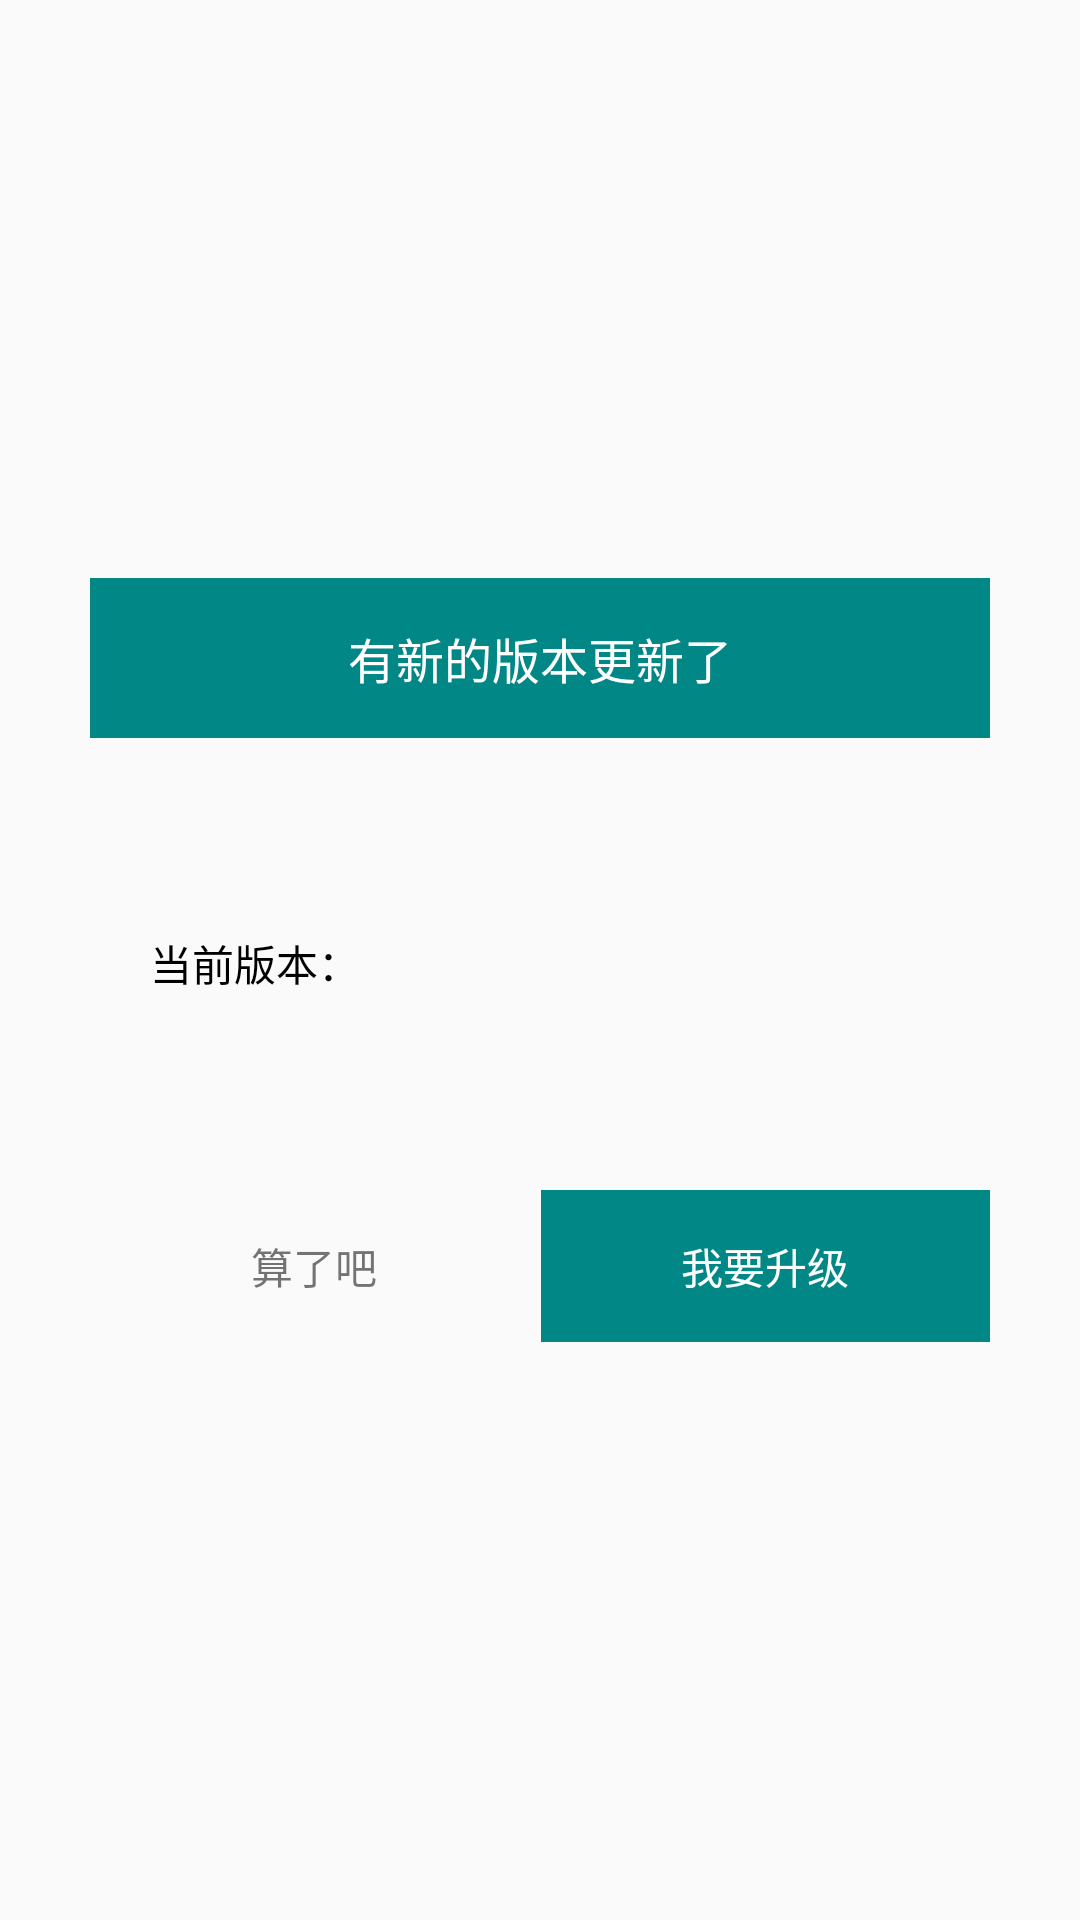

Produce the Android XML layout that renders to this screen, including the resource entries it uses.
<!-- AndroidManifest.xml: application theme Theme.PuZi -->
<!-- res/layout/dialog_update.xml -->
<?xml version="1.0" encoding="utf-8"?>
<LinearLayout xmlns:android="http://schemas.android.com/apk/res/android"
    android:layout_width="wrap_content"
    android:layout_height="wrap_content"
    android:gravity="center"
    android:orientation="vertical">

    <LinearLayout
        android:layout_width="300dp"
        android:layout_height="wrap_content"
        android:gravity="center"
        android:orientation="vertical">

        <TextView
            android:layout_width="match_parent"
            android:layout_height="wrap_content"
            android:background="@color/teal_700"
            android:gravity="center"
            android:padding="15dp"
            android:text="有新的版本更新了"
            android:textColor="@color/white"
            android:textSize="16sp" />


        <TextView
            android:id="@+id/tv_info"
            android:layout_width="match_parent"
            android:layout_height="wrap_content"
            android:minHeight="150dp"
            android:padding="20dp"
            android:text="当前版本："
            android:gravity="center_vertical"
            android:textColor="@color/black" />

        <View
            android:layout_width="match_parent"
            android:layout_height="0.5dp"
            android:background="@color/grey" />

        <LinearLayout
            android:layout_width="match_parent"
            android:layout_height="wrap_content"
            android:orientation="horizontal">

            <TextView
                android:id="@+id/tv_cancel"
                android:layout_width="0dp"
                android:layout_height="wrap_content"
                android:layout_weight="1"
                android:gravity="center"
                android:padding="15dp"
                android:text="算了吧"
                android:textSize="14sp" />

            <View
                android:layout_width="0.5dp"
                android:layout_height="match_parent"
                android:background="@color/grey" />

            <TextView
                android:id="@+id/tv_update"
                android:layout_width="0dp"
                android:layout_height="wrap_content"
                android:layout_weight="1"
                android:background="@color/teal_700"
                android:gravity="center"
                android:padding="15dp"
                android:text="我要升级"
                android:textColor="@color/white"
                android:textSize="14sp" />

        </LinearLayout>

    </LinearLayout>
</LinearLayout>
<!-- resources referenced by this layout -->
<resources>
  <style name="Theme.PuZi" parent="Theme.AppCompat.Light.NoActionBar" />
  <!-- not gathered from this repository: default colours our renderer supplied (Android Studio template values) -->
  <color name="teal_700">#FF018786</color>
  <color name="black">#FF000000</color>
  <color name="white">#FFFFFFFF</color>
</resources>
